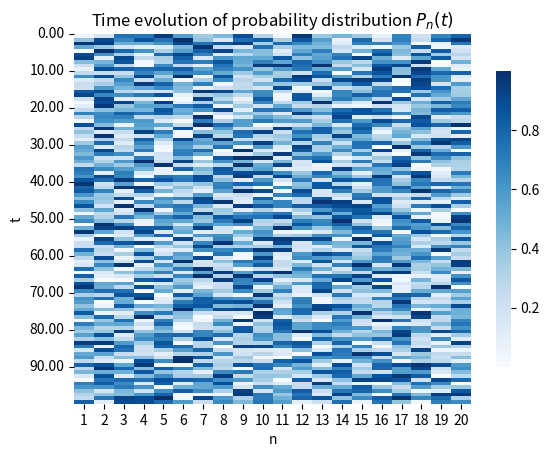

Write Python code to recreate this figure.
import seaborn as sns
import matplotlib.pyplot as plt
import numpy as np


def draw_heatmap(ts_pn, ts=None, ax=None):
    """
    Visualize Pn(t) data in a heatmap.
    """
    if ax is None:
        _, ax = plt.subplots()

    nt, nn = ts_pn.shape
    if ts is None:
        ts = np.arange(nt)

    # Draw a heatmap with the numeric values in each cell
    sns.heatmap(ts_pn, cmap='Blues', annot=False, cbar_kws={"shrink": 0.8}, ax=ax)

    # remove the axis
    # ax.set_axis_off()

    plt.xlabel('n')
    plt.ylabel('t')

    # Set the x-axis labels to be the site number
    Nt = 10
    t_spacing = nt // Nt
    t_ticks = list(range(0, nt, t_spacing))
    print(t_ticks)

    ax.set_xticks(ticks=[i + 0.5 for i in range(nn)],
                  labels=[str(i + 1) for i in range(nn)])
    ax.set_yticks(ticks=t_ticks,
                  labels=[f'{ts[t]:.2f}' for t in t_ticks])

    ax.set_title('Time evolution of probability distribution $P_n(t)$')
    return ax


def test():
    fig, ax = plt.subplots()

    # 生成一些随机数据
    data = np.random.rand(100, 20)
    draw_heatmap(data, ax=ax)
    plt.savefig('time_evolution.png', dpi=400)


if __name__ == '__main__':
    test()
